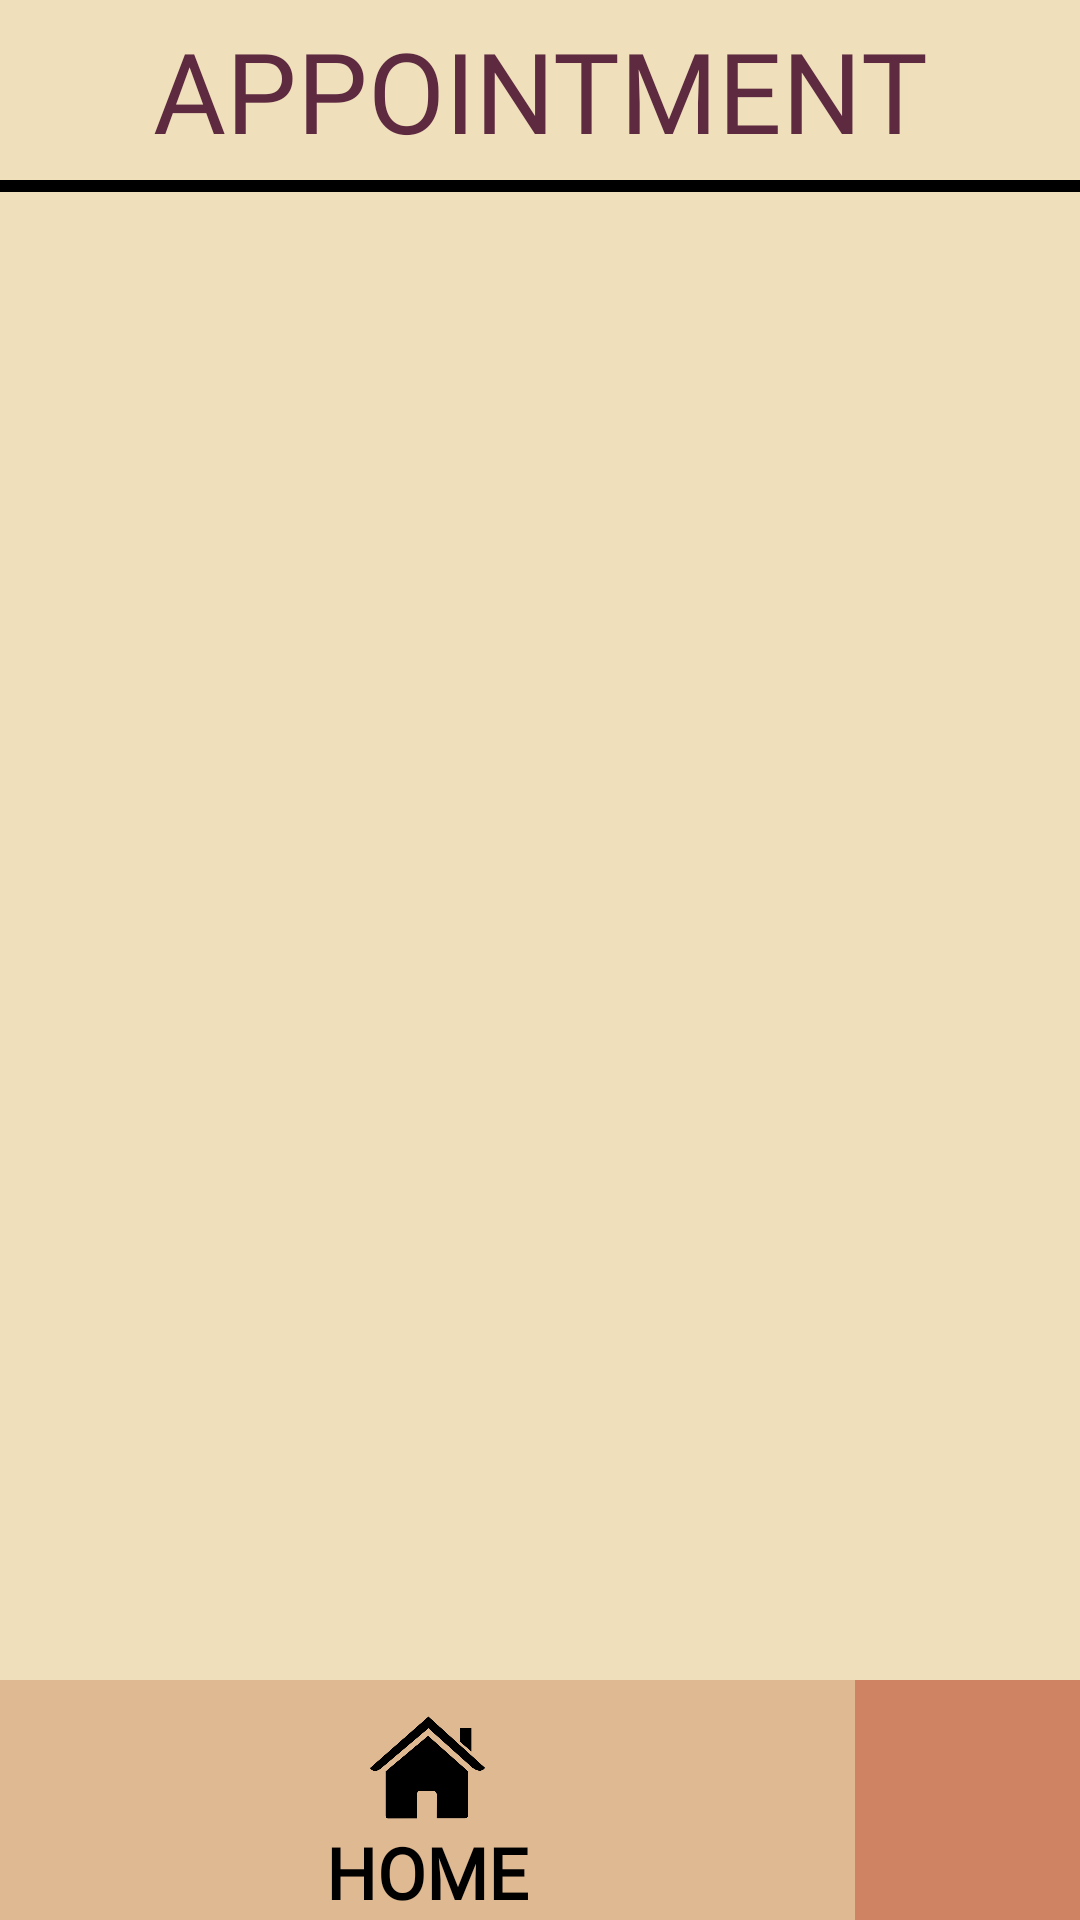

The Android layout XML behind this screen, and the referenced resources:
<!-- AndroidManifest.xml: application theme AppTheme -->
<!-- res/layout/activity_appointment.xml -->
<?xml version="1.0" encoding="utf-8"?>
<RelativeLayout xmlns:android="http://schemas.android.com/apk/res/android"
    xmlns:app="http://schemas.android.com/apk/res-auto"
    xmlns:tools="http://schemas.android.com/tools"
    android:layout_width="match_parent"
    android:layout_height="match_parent"
    android:background="#f0dfbb"
    tools:context=".AppointmentActivity">

    <TextView
        android:layout_width="match_parent"
        android:layout_height="60dp"
        android:paddingBottom="5dp"
        android:paddingTop="5dp"
        android:autoSizeTextType="uniform"
        android:text="APPOINTMENT"
        android:gravity="center"
        android:textColor="#5e2a40"
        android:id="@+id/txtAppt"
        android:fontFamily="@font/titillium"/>

    <View
        android:layout_width="match_parent"
        android:layout_height="4dp"
        android:background="#000000"
        android:layout_below="@+id/txtAppt"
        android:id="@+id/line"></View>

    <ProgressBar
        android:layout_width="wrap_content"
        android:layout_height="wrap_content"
        android:id="@+id/progress_bar"
        android:layout_centerInParent="true"/>

    <android.support.v7.widget.RecyclerView
        android:layout_width="match_parent"
        android:layout_height="wrap_content"
        android:layout_marginTop="5dp"
        android:layout_below="@+id/line"
        android:layout_above="@id/btnHome"
        android:id="@+id/rvApptList">
    </android.support.v7.widget.RecyclerView>

    <LinearLayout
        android:layout_width="match_parent"
        android:layout_height="80dp"></LinearLayout>

    <LinearLayout
        android:layout_width="match_parent"
        android:layout_height="80dp"
        android:background="#dfb992"
        android:clickable="true"
        android:orientation="vertical"
        android:weightSum="100"
        android:id="@+id/btnHome"
        android:layout_alignParentBottom="true"
        android:layout_toLeftOf="@id/btnAddAppt">

        <ImageView
            android:layout_width="wrap_content"
            android:layout_height="0dp"
            android:layout_weight="55"
            android:layout_marginTop="10dp"
            android:src="@drawable/home"/>

        <TextView
            android:layout_width="match_parent"
            android:layout_height="0dp"
            android:layout_weight="45"
            android:text="HOME"
            android:textColor="#000000"
            android:autoSizeTextType="uniform"
            android:textStyle="bold"
            android:gravity="center"
            android:id="@+id/hometext"
            android:fontFamily="@font/titillium"/>

    </LinearLayout>

    <ImageButton
        android:layout_width="75dp"
        android:layout_height="80dp"
        android:id="@+id/btnAddAppt"
        android:src="@drawable/add"
        android:background="#d08363"
        android:layout_alignParentBottom="true"
        android:layout_alignParentRight="true"/>

</RelativeLayout>
<!-- resources referenced by this layout -->
<resources>
  <!-- drawable home: png bitmap (drawable, 9186 bytes) -->
  <style name="AppTheme" parent="Theme.AppCompat.Light.NoActionBar">
          
          <item name="colorPrimary">@color/colorPrimary</item>
          <item name="colorPrimaryDark">@color/colorPrimaryDark</item>
          <item name="colorAccent">@color/colorAccent</item>
      </style>
  <color name="colorPrimary">#3F51B5</color>
  <color name="colorPrimaryDark">#303F9F</color>
  <color name="colorAccent">#FF4081</color>
</resources>
